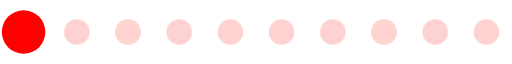
t = 0.00 s
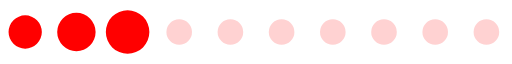
t = 0.20 s
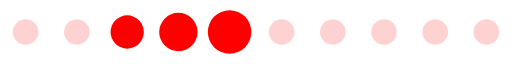
t = 0.39 s
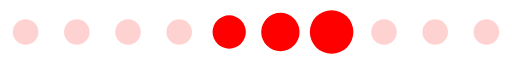
t = 0.59 s
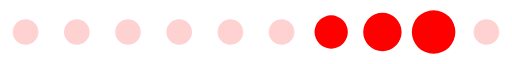
t = 0.78 s
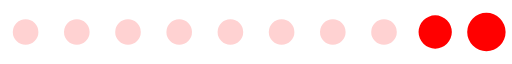
t = 0.98 s

The animated SVG that drew these frames (rendered in a browser with its animation timeline set to each time). Animation: 1 SMIL element (animateTransform=1); one cycle of 1.17 s, repeats indefinitely.

<?xml version="1.0" encoding="UTF-8" standalone="no"?><svg xmlns:svg="http://www.w3.org/2000/svg" xmlns="http://www.w3.org/2000/svg" xmlns:xlink="http://www.w3.org/1999/xlink" version="1.0" width="160px" height="20px" viewBox="0 0 128 16" xml:space="preserve"><path fill="#ff9494" fill-opacity="0.42" d="M6.4,4.8A3.2,3.2,0,1,1,3.2,8,3.2,3.2,0,0,1,6.4,4.8Zm12.8,0A3.2,3.2,0,1,1,16,8,3.2,3.2,0,0,1,19.2,4.8ZM32,4.8A3.2,3.2,0,1,1,28.8,8,3.2,3.2,0,0,1,32,4.8Zm12.8,0A3.2,3.2,0,1,1,41.6,8,3.2,3.2,0,0,1,44.8,4.8Zm12.8,0A3.2,3.2,0,1,1,54.4,8,3.2,3.2,0,0,1,57.6,4.8Zm12.8,0A3.2,3.2,0,1,1,67.2,8,3.2,3.2,0,0,1,70.4,4.8Zm12.8,0A3.2,3.2,0,1,1,80,8,3.2,3.2,0,0,1,83.2,4.8ZM96,4.8A3.2,3.2,0,1,1,92.8,8,3.2,3.2,0,0,1,96,4.8Zm12.8,0A3.2,3.2,0,1,1,105.6,8,3.2,3.2,0,0,1,108.8,4.8Zm12.8,0A3.2,3.2,0,1,1,118.4,8,3.2,3.2,0,0,1,121.6,4.8Z"/><g><path fill="#ff0000" fill-opacity="1" d="M-42.7,3.84A4.16,4.16,0,0,1-38.54,8a4.16,4.16,0,0,1-4.16,4.16A4.16,4.16,0,0,1-46.86,8,4.16,4.16,0,0,1-42.7,3.84Zm12.8-.64A4.8,4.8,0,0,1-25.1,8a4.8,4.8,0,0,1-4.8,4.8A4.8,4.8,0,0,1-34.7,8,4.8,4.8,0,0,1-29.9,3.2Zm12.8-.64A5.44,5.44,0,0,1-11.66,8a5.44,5.44,0,0,1-5.44,5.44A5.44,5.44,0,0,1-22.54,8,5.44,5.44,0,0,1-17.1,2.56Z"/><animateTransform attributeName="transform" type="translate" values="23 0;36 0;49 0;62 0;74.5 0;87.5 0;100 0;113 0;125.5 0;138.5 0;151.5 0;164.5 0;178 0" calcMode="discrete" dur="1170ms" repeatCount="indefinite"/></g></svg>
